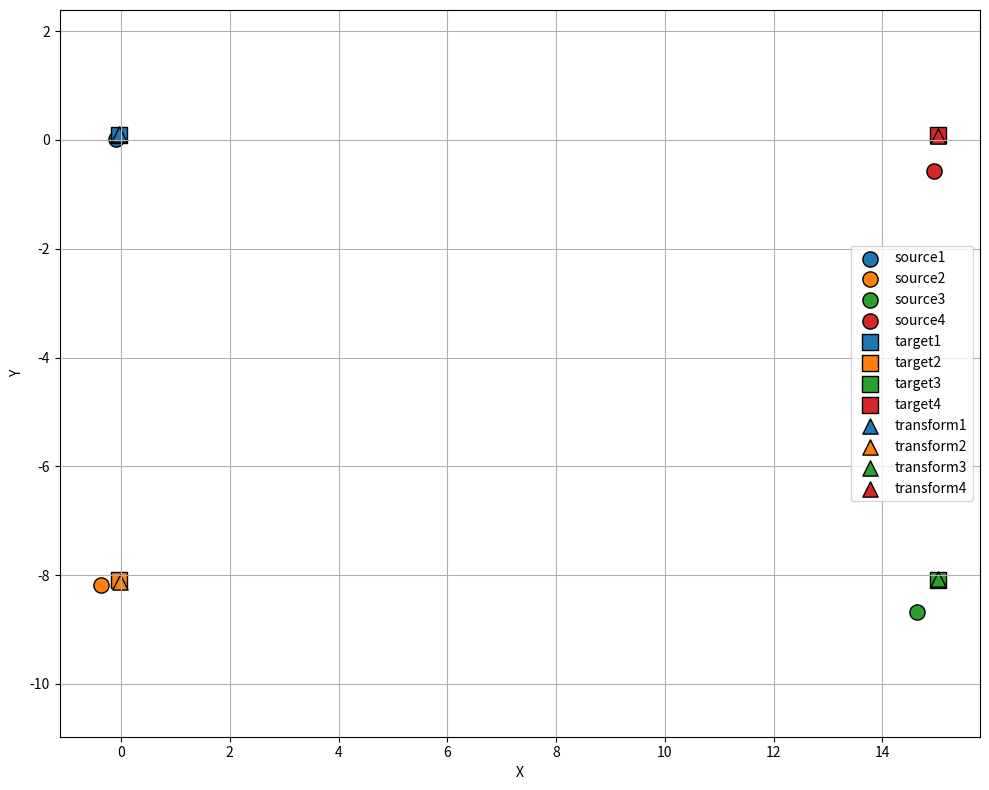

Write the Python code that produced this figure.
import numpy as np
import matplotlib.pyplot as plt
from scipy.optimize import minimize
import matplotlib as mpl

class PointMatcher:
    def __init__(self):
        # 定义源坐标系中的四个点 (x, y)
        x_bias=(0.357+0.13255)
        y_bias=-(0.357+0.3288)
        #假设左右对称,前后不对称
        x_base_bias=0.39 #车体中心距离地图左下角偏移 右手系
        y_base_bias=-0.357 #车体中心距离地图
        laser_x_bias=0.13255 #激光雷达偏移
        laser_y_bias=-0.3288 #激光雷达偏移
        # left_back_point=[0.0+x_base_bias+laser_x_bias, 0.0+y_base_bias+laser_y_bias] #左下
        # right_back_point=[0.0+x_base_bias+laser_x_bias, -8.0-y_base_bias+laser_y_bias] #右下
        # right_front_point=[15.0-x_base_bias-laser_x_bias, -8.0-y_base_bias-laser_y_bias] #右上
        # left_front_point=[15.0-x_base_bias-laser_x_bias, 0.0+y_base_bias-laser_y_bias] #左上
        '''
        雷达贴边的点
        '''
        left_back_point=[-0.032415,0.082415] #左下
        right_back_point=[-0.032415,-8.082415] #右下
        right_front_point=[15.01785,-8.082415] #右上
        left_front_point=[15.01785,0.082415] #左上
        self.target_points = [
            left_back_point,    # 左下
            right_back_point,   # 右下
            right_front_point,  # 右上
            left_front_point     # 左上
        ]
        
        # 定义目标坐标系中的四个点 (x, y)
        self.source_points = [
            [-0.083, 0.02],   # 左下
            [-0.36, -8.183],   # 右下
            [14.635, -8.685],   # 右上
            [14.943, -0.566]    # 左上
        ]
        
        # 存储变换参数 (tx, ty, theta, scale)
        self.transform_params = None
        self.transformed_points = None
        self._calculate_side_lengths()
        
    def _calculate_side_lengths(self):
        """计算并打印两个坐标系的边长"""
        # 计算源坐标系边长
        src_bl = np.array(self.source_points[0])  # 左下
        src_br = np.array(self.source_points[1])  # 右下
        src_tr = np.array(self.source_points[2])  # 右上
        src_tl = np.array(self.source_points[3])  # 左上
        
        self.src_width = np.linalg.norm(src_bl - src_br)  # 短边（垂直边）
        self.src_height = np.linalg.norm(src_bl - src_tl) # 长边（水平边）
        
        # 计算目标坐标系边长
        tgt_bl = np.array(self.target_points[0])
        tgt_br = np.array(self.target_points[1])
        tgt_tr = np.array(self.target_points[2])
        tgt_tl = np.array(self.target_points[3])
        
        self.tgt_width = np.linalg.norm(tgt_bl - tgt_br)   # 短边
        self.tgt_height = np.linalg.norm(tgt_bl - tgt_tl)  # 长边
        
        # 打印结果
        print("\n=== 坐标系边长计算 ===")
        print("【源坐标系】")
        print(f"长边（水平）长度: {self.src_height:.4f} 单位")
        print(f"短边（垂直）长度: {self.src_width:.4f} 单位")
        print(f"长宽比: {self.src_height/self.src_width:.4f}")
        
        print("\n【目标坐标系】")
        print(f"长边长度: {self.tgt_height:.4f} 单位")
        print(f"短边长度: {self.tgt_width:.4f} 单位")
        print(f"长宽比: {self.tgt_height/self.tgt_width:.4f}")
        
    def transform_point(self, point, params):
        """应用仿射变换到单个点"""
        tx, ty, theta, scale = params
        x, y = point
        
        # 转换为弧度
        theta_rad = np.deg2rad(theta)
        
        # 应用旋转、缩放和平移
        x_new = scale * (x * np.cos(theta_rad) - y * np.sin(theta_rad)) + tx
        y_new = scale * (x * np.sin(theta_rad) + y * np.cos(theta_rad)) + ty
        
        return [x_new, y_new]
    
    def loss_function(self, params):
        """计算当前变换参数下的总误差"""
        total_error = 0
        for src, tgt in zip(self.source_points, self.target_points):
            transformed = self.transform_point(src, params)
            # 位置误差 (欧氏距离)
            pos_error = np.sqrt((transformed[0] - tgt[0])**2 + (transformed[1] - tgt[1])**2)
            total_error += pos_error
        return total_error
    
    def match_points(self):
        """执行匹配优化"""
        # 初始猜测 (tx, ty, theta, scale)
        initial_guess = [0, 0, 0, 1]
        
        # 设置边界约束
        bounds = [(-10, 10), (-10, 10), (-180, 180), (0.5, 1.5)]
        
        # 最小化损失函数
        result = minimize(self.loss_function, initial_guess, bounds=bounds, method='L-BFGS-B')
        
        # 保存最优参数
        self.transform_params = result.x
        self.theta_rad= np.deg2rad(self.transform_params[2])
        print(f"匹配参数: tx={result.x[0]:.4f}, ty={result.x[1]:.4f}, "
              f"θ={result.x[2]:.4f}°, scale={result.x[3]:.4f},theta_rad={self.theta_rad:.8f} rad")
        
        # 应用变换到所有点
        self.transformed_points = [self.transform_point(p, self.transform_params) 
                                  for p in self.source_points]
        return self.transform_params
    
    def visualize(self):
        """可视化源点、目标点和变换后的点"""
        # 设置绘图参数
        plt.figure(figsize=(10, 8))
        plt.grid(True)
        plt.xlabel("X")
        plt.ylabel("Y")
        plt.axis('equal')
        
        # 创建颜色列表
        colors = ['#1f77b4', '#ff7f0e', '#2ca02c', '#d62728']
        
        # 绘制源点
        for i, (x, y) in enumerate(self.source_points):
            plt.scatter(x, y, s=120, c=colors[i], marker='o', edgecolors='k', label=f'source{i+1}')
        
        # 绘制目标点
        for i, (x, y) in enumerate(self.target_points):
            plt.scatter(x, y, s=120, c=colors[i], marker='s', edgecolors='k', label=f'target{i+1}')
        
        # 绘制变换后的点
        if self.transformed_points:
            for i, (x, y) in enumerate(self.transformed_points):
                plt.scatter(x, y, s=120, c=colors[i], marker='^', edgecolors='k', label=f'transform{i+1}')
        
        # 添加图例并避免重复
        handles, labels = plt.gca().get_legend_handles_labels()
        by_label = dict(zip(labels, handles))
        plt.legend(by_label.values(), by_label.keys(), loc='best')
        
        plt.tight_layout()
        plt.show()

# 使用示例
if __name__ == "__main__":
    matcher = PointMatcher()
    print("正在计算匹配参数...")
    params = matcher.match_points()
    
    print("\n源点:")
    for i, p in enumerate(matcher.source_points):
        print(f"点{i+1}: x={p[0]:.2f}, y={p[1]:.2f}")
    
    print("\n目标点:")
    for i, p in enumerate(matcher.target_points):
        print(f"点{i+1}: x={p[0]:.2f}, y={p[1]:.2f}")
    
    print("\n变换后的点:")
    for i, p in enumerate(matcher.transformed_points):
        print(f"点{i+1}: x={p[0]:.2f}, y={p[1]:.2f}")
    
    print("\n正在生成可视化...")
    matcher.visualize()